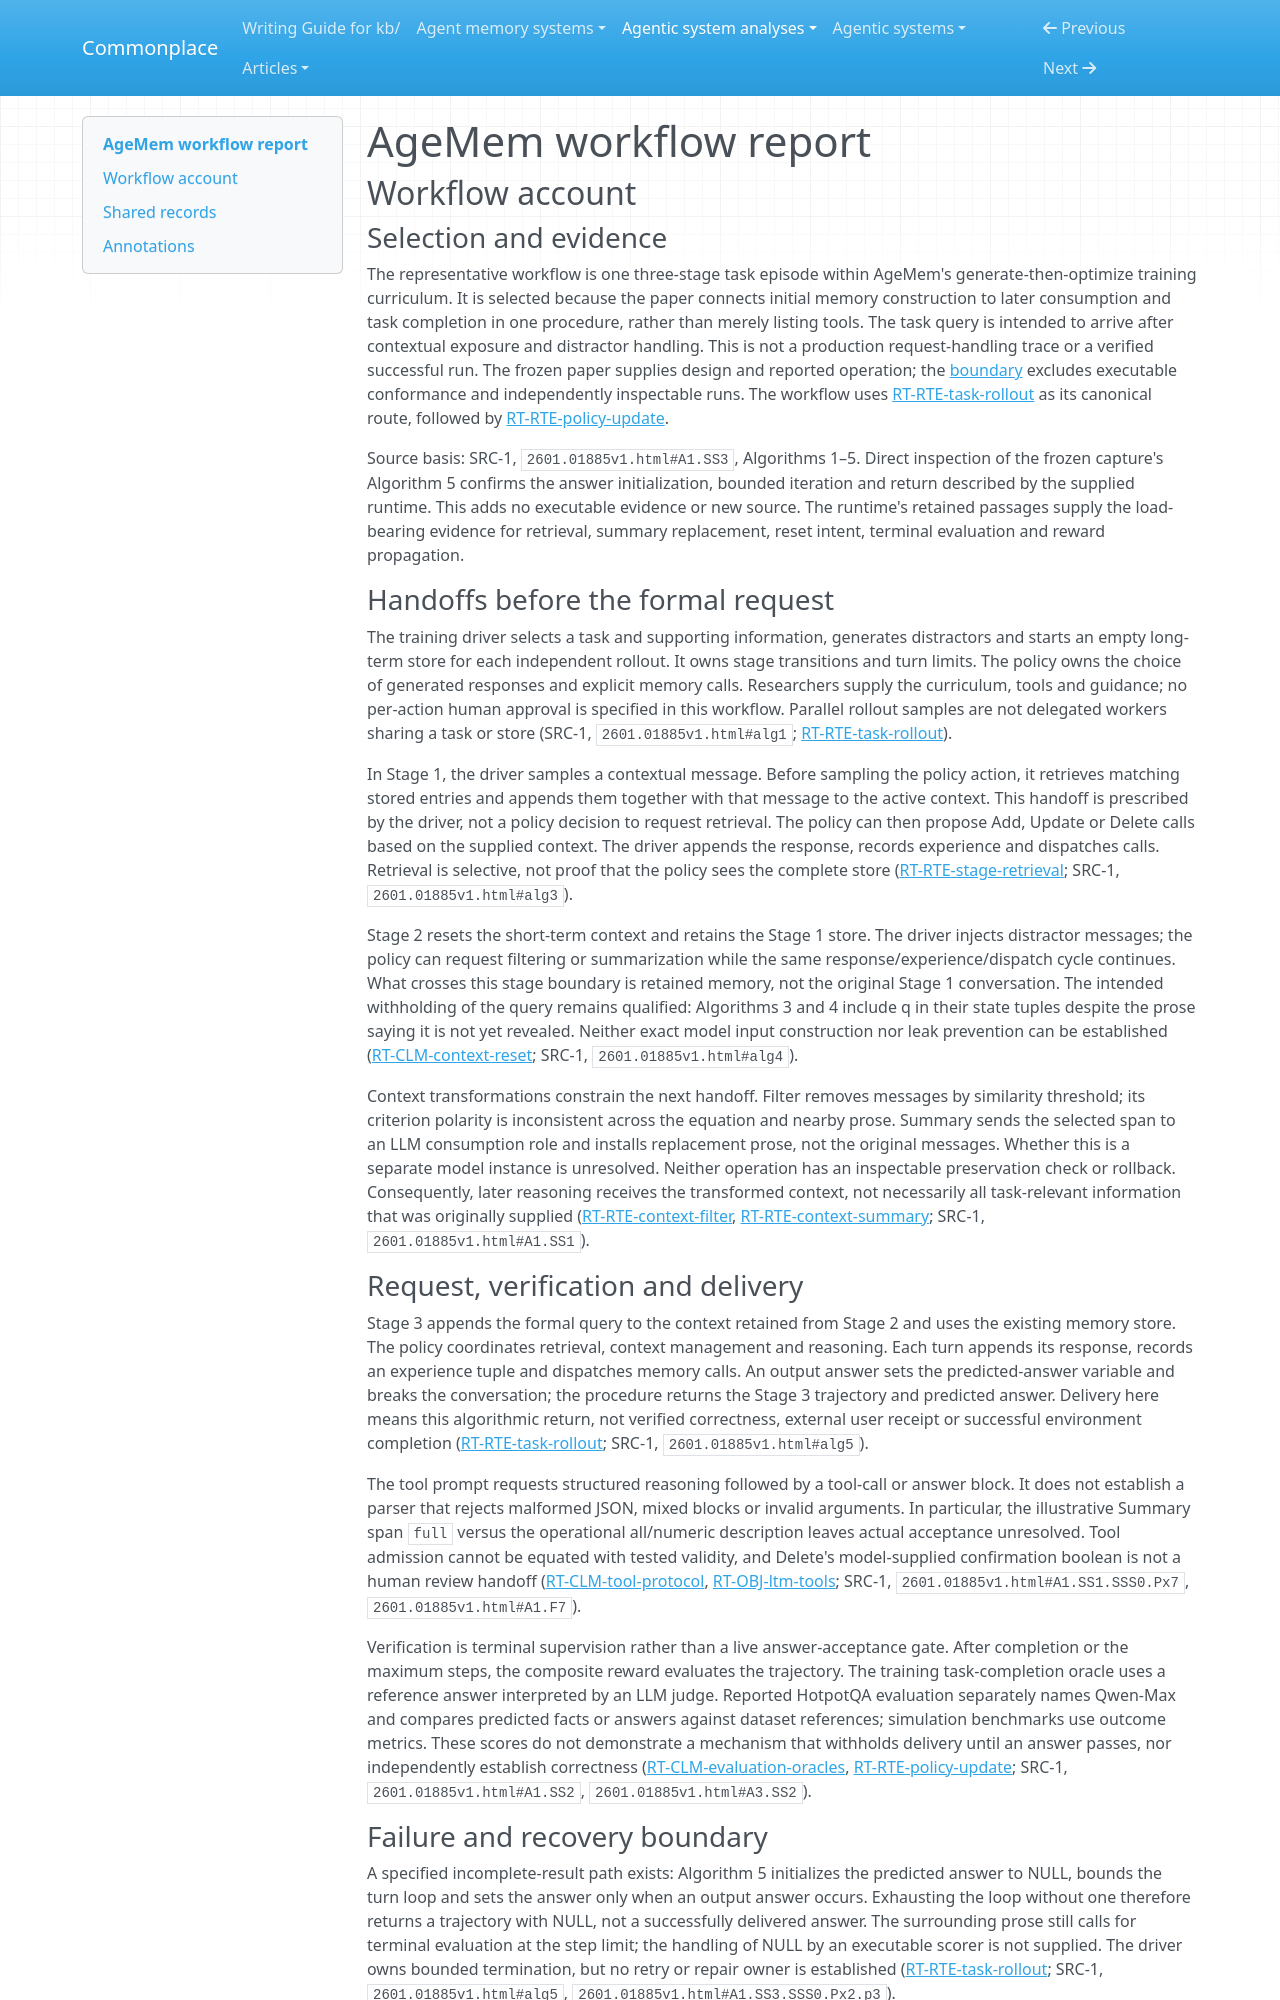

repository: zby/commonplace · page: agentic-system-analyses/retained/2601-01885v1/workflow/index.html · generator: mkdocs

---
type: agentic-system-analyses/types/agentic-system-workflow-report.md
description: "AgeMem workflow account: a three-stage training episode from contextual exposure through distractors to an answer, terminal evaluation and policy optimization."
run-id: AAS-2026-10-12-2601-01885v1-32274e5bddc1-01
reviewed-boundary: "arxiv-2601.01885v1-html-2026-10-12"
---

# AgeMem workflow report

## Workflow account

### Selection and evidence

The representative workflow is one three-stage task episode within AgeMem's generate-then-optimize training curriculum. It is selected because the paper connects initial memory construction to later consumption and task completion in one procedure, rather than merely listing tools. The task query is intended to arrive after contextual exposure and distractor handling. This is not a production request-handling trace or a verified successful run. The frozen paper supplies design and reported operation; the [boundary](boundary.md#boundary-and-evidence) excludes executable conformance and independently inspectable runs. The workflow uses [RT-RTE-task-rollout](runtime.md#rt-rte-task-rollout) as its canonical route, followed by [RT-RTE-policy-update](runtime.md#rt-rte-policy-update).

Source basis: SRC-1, `2601.01885v1.html#A1.SS3`, Algorithms 1–5. Direct inspection of the frozen capture's Algorithm 5 confirms the answer initialization, bounded iteration and return described by the supplied runtime. This adds no executable evidence or new source. The runtime's retained passages supply the load-bearing evidence for retrieval, summary replacement, reset intent, terminal evaluation and reward propagation.

### Handoffs before the formal request

The training driver selects a task and supporting information, generates distractors and starts an empty long-term store for each independent rollout. It owns stage transitions and turn limits. The policy owns the choice of generated responses and explicit memory calls. Researchers supply the curriculum, tools and guidance; no per-action human approval is specified in this workflow. Parallel rollout samples are not delegated workers sharing a task or store (SRC-1, `2601.01885v1.html#alg1`; [RT-RTE-task-rollout](runtime.md#rt-rte-task-rollout)).

In Stage 1, the driver samples a contextual message. Before sampling the policy action, it retrieves matching stored entries and appends them together with that message to the active context. This handoff is prescribed by the driver, not a policy decision to request retrieval. The policy can then propose Add, Update or Delete calls based on the supplied context. The driver appends the response, records experience and dispatches calls. Retrieval is selective, not proof that the policy sees the complete store ([RT-RTE-stage-retrieval](runtime.md#rt-rte-stage-retrieval); SRC-1, `2601.01885v1.html#alg3`).

Stage 2 resets the short-term context and retains the Stage 1 store. The driver injects distractor messages; the policy can request filtering or summarization while the same response/experience/dispatch cycle continues. What crosses this stage boundary is retained memory, not the original Stage 1 conversation. The intended withholding of the query remains qualified: Algorithms 3 and 4 include q in their state tuples despite the prose saying it is not yet revealed. Neither exact model input construction nor leak prevention can be established ([RT-CLM-context-reset](runtime.md#rt-clm-context-reset); SRC-1, `2601.01885v1.html#alg4`).

Context transformations constrain the next handoff. Filter removes messages by similarity threshold; its criterion polarity is inconsistent across the equation and nearby prose. Summary sends the selected span to an LLM consumption role and installs replacement prose, not the original messages. Whether this is a separate model instance is unresolved. Neither operation has an inspectable preservation check or rollback. Consequently, later reasoning receives the transformed context, not necessarily all task-relevant information that was originally supplied ([RT-RTE-context-filter](runtime.md#rt-rte-context-filter), [RT-RTE-context-summary](runtime.md#rt-rte-context-summary); SRC-1, `2601.01885v1.html#A1.SS1`).
